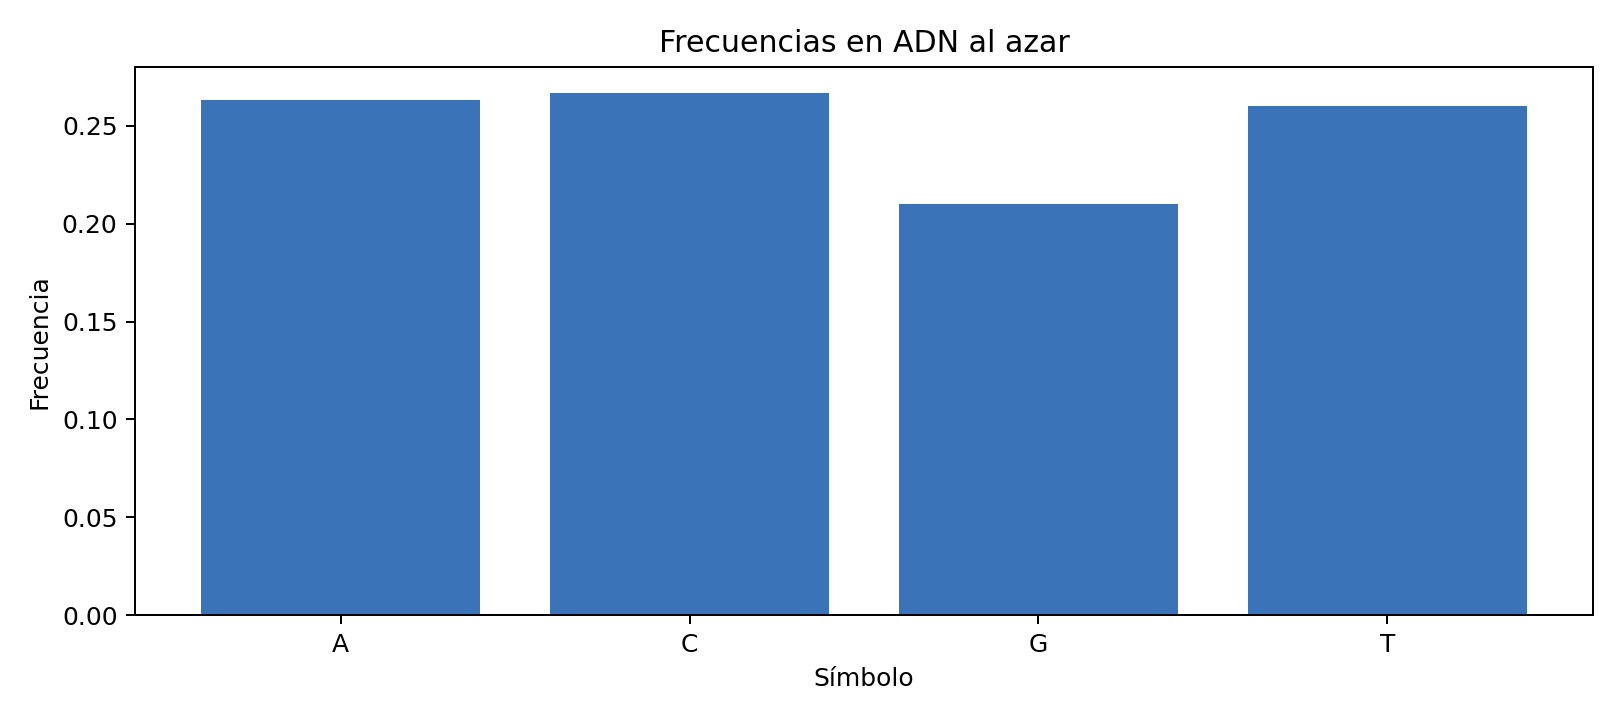

Values plotted in this chart, from the file beside it:
símbolo, conteo, frecuencia
A, 79, 0.2633
C, 80, 0.2667
G, 63, 0.21
T, 78, 0.26
